Run: headless pygame with SDL's dummy video driver; simulated clock (each Clock.tick advances the game by its frame time, no real sleeping); random seed 0; keys injected as events and as key.get_pressed() state; no mouse input.
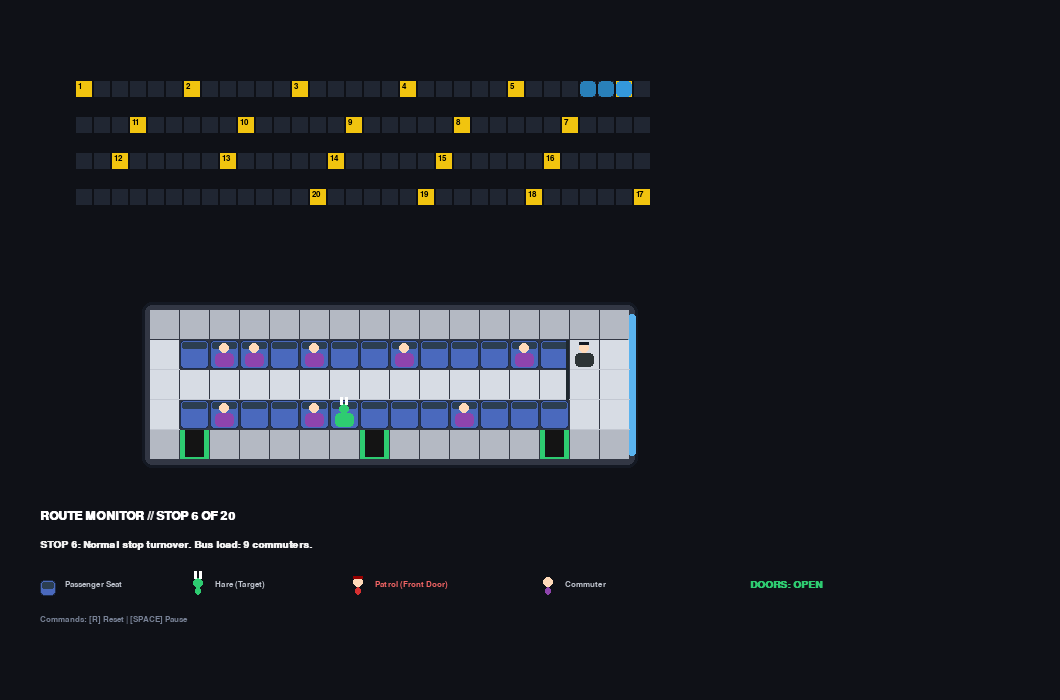
Frame 1 of 4 · flips 1–60 · no input
Frame 2 of 4 · flips 61–180 · tapped SPACE, RETURN · held RIGHT (→), D · screen unchanged from frame 1, image omitted
Frame 3 of 4 · flips 181–300 · held DOWN (↓), S · screen unchanged from frame 2, image omitted
Frame 4 of 4 · flips 301–420 · held LEFT (←), A, UP (↑), W · screen unchanged from frame 3, image omitted

The pygame program that drew these frames:

import pygame
import random
import sys

# =====================================================================
# 1. GRID & DISPLAY CONFIGURATION
# =====================================================================
CELL_SIZE = 30
GRID_BUS_W, GRID_BUS_H = 16, 5

SCREEN_W, SCREEN_H = 1060, 700
FPS = 6

# Color Palette
COLOR_BG = (15, 17, 23)
COLOR_PANEL = (24, 28, 38)
COLOR_ROAD = (32, 38, 50)
COLOR_STOP = (241, 196, 15)

COLOR_BUS_EXT_BODY = (41, 128, 185)
COLOR_BUS_EXT_HEAD = (52, 152, 219)

COLOR_BUS_FRAME = (50, 55, 68)
COLOR_BUS_FLOOR = (215, 220, 228)
COLOR_SEAT_BASE = (74, 105, 189)
COLOR_SEAT_BACK = (44, 62, 80)
COLOR_CABIN_WALL = (30, 39, 46)

# Agent colors
COLOR_HARE = (46, 204, 113)  # Distinct green
COLOR_HARE_EARS = (255, 255, 255)
COLOR_CTRL_UNIFORM = (214, 48, 49)  # Crimson Red
COLOR_PASSENGER = (142, 68, 173)  # Commuter Purple
COLOR_DRIVER = (45, 52, 54)
COLOR_SKIN = (255, 218, 185)

# Doors at Y = 4
DOOR_FRONT = (13, 4)
DOOR_MID = (7, 4)
DOOR_REAR = (1, 4)

# =====================================================================
# 2. CITY ROUTE (20 STOPS)
# =====================================================================
CITY_COLS = 36
CITY_ROWS = 10

route_cells = []
for row in [2, 4, 6, 8]:
    col_range = range(2, 34) if (row // 2) % 2 == 1 else range(33, 1, -1)
    for col in col_range:
        route_cells.append((col, row))

step_stride = len(route_cells) // 20
STOPS = [route_cells[i * step_stride] for i in range(20)]


# =====================================================================
# 3. SPRITE DRAWING
# =====================================================================
def draw_seat(surface, rect):
    pygame.draw.rect(surface, COLOR_SEAT_BASE, rect, border_radius=4)
    backrest = pygame.Rect(rect.x + 2, rect.y + 2, rect.width - 4, 7)
    pygame.draw.rect(surface, COLOR_SEAT_BACK, backrest, border_radius=2)
    pygame.draw.rect(surface, (30, 45, 75), rect, width=1, border_radius=4)


def draw_sliding_door(surface, rect, is_open):
    pygame.draw.rect(surface, (20, 20, 20), rect)
    if is_open:
        door_l = pygame.Rect(rect.left, rect.top, 5, rect.height)
        door_r = pygame.Rect(rect.right - 5, rect.top, 5, rect.height)
        pygame.draw.rect(surface, (46, 204, 113), door_l)
        pygame.draw.rect(surface, (46, 204, 113), door_r)
        pygame.draw.line(surface, (46, 204, 113), (rect.left + 5, rect.bottom - 2), (rect.right - 5, rect.bottom - 2),
                         2)
    else:
        pygame.draw.rect(surface, (120, 125, 135), rect)
        pygame.draw.line(surface, (60, 65, 75), (rect.centerx, rect.top), (rect.centerx, rect.bottom), 2)


def draw_humanoid(surface, rect, shirt_color, is_driver=False, is_ctrl=False):
    cx, cy = rect.centerx, rect.centery
    torso = pygame.Rect(rect.left + 5, cy - 1, rect.width - 10, rect.height // 2)
    pygame.draw.rect(surface, shirt_color, torso, border_radius=4)

    head_pos = (cx, cy - 6)
    pygame.draw.circle(surface, COLOR_SKIN, head_pos, 5)

    if is_driver:
        cap = pygame.Rect(head_pos[0] - 5, head_pos[1] - 6, 10, 3)
        pygame.draw.rect(surface, (20, 25, 35), cap)
    elif is_ctrl:
        cap = pygame.Rect(head_pos[0] - 5, head_pos[1] - 6, 10, 3)
        pygame.draw.rect(surface, (150, 0, 0), cap)


def draw_hare_agent(surface, rect):
    cx, cy = rect.centerx, rect.centery
    body = pygame.Rect(rect.left + 5, cy - 1, rect.width - 10, rect.height // 2)
    pygame.draw.rect(surface, COLOR_HARE, body, border_radius=4)

    head_pos = (cx, cy - 5)
    pygame.draw.circle(surface, COLOR_HARE, head_pos, 5)

    # White bunny ears
    ear_w, ear_h = 3, 8
    ear_l = pygame.Rect(head_pos[0] - 4, head_pos[1] - 12, ear_w, ear_h)
    ear_r = pygame.Rect(head_pos[0] + 1, head_pos[1] - 12, ear_w, ear_h)
    pygame.draw.rect(surface, COLOR_HARE_EARS, ear_l, border_radius=2)
    pygame.draw.rect(surface, COLOR_HARE_EARS, ear_r, border_radius=2)


# =====================================================================
# 4. GAME & STATE MANAGEMENT
# =====================================================================
class BusTransitGame:
    def __init__(self):
        pygame.init()
        self.screen = pygame.display.set_mode((SCREEN_W, SCREEN_H))
        pygame.display.set_caption("Transit Evasion Simulator")
        self.clock = pygame.time.Clock()
        self.font = pygame.font.SysFont("Menlo, Consolas, monospace", 13)
        self.bold_font = pygame.font.SysFont("Menlo, Consolas, monospace", 15, bold=True)
        self.title_font = pygame.font.SysFont("Menlo, Consolas, monospace", 18, bold=True)
        self.reset()

    def reset(self):
        self.bus_route_idx = 0
        self.bus_segments = [route_cells[2], route_cells[1], route_cells[0]]

        self.current_stop_num = 1
        self.is_at_stop = False
        self.dwell_ticks = 0

        # Interior salon state
        self.driver_pos = (14, 1)  # Fixed driver position
        self.hare_seat = (6, 3)  # Optimal seat: right perimeter, mid-salon
        self.hare_pos = None
        self.hare_in_bus = False
        self.hare_escaped = False
        self.hare_reached_dest = False

        self.passengers = set()
        self.controllers = set()
        self.doors_open = False

        self.status_msg = "TERMINAL STOP 1: Bus departed empty with driver."

    def get_vacant_seats(self):
        seats = []
        for x in range(1, 14):
            for y in [1, 3]:
                pos = (x, y)
                if pos != self.driver_pos and pos != self.hare_seat:
                    if pos not in self.passengers and pos not in self.controllers:
                        seats.append(pos)
        return seats

    def handle_stop_cycle(self):
        stop = self.current_stop_num
        self.doors_open = True
        self.controllers.clear()

        # Stop 2: Hare boards the bus
        if stop == 2 and not self.hare_in_bus and not self.hare_escaped:
            self.hare_in_bus = True
            self.hare_pos = self.hare_seat
            self.status_msg = "STOP 2: Target (Hare) boarded and seated on right side near middle."
            return

        # Stop 19: Planned safe exit if no raid happened
        if stop == 19 and self.hare_in_bus:
            self.hare_in_bus = False
            self.hare_pos = None
            self.hare_reached_dest = True
            self.status_msg = "STOP 19: Hare disembarked safely at destination! Evasion success."
            return

        # Stop 20: Terminal stop
        if stop == 20:
            self.passengers.clear()
            self.status_msg = "TERMINAL STOP 20: Route completed. All remaining passengers exited."
            return

        # Intermediate stops: Passenger turnover
        if len(self.passengers) > 0:
            leaving = random.randint(1, min(len(self.passengers), 4))
            for _ in range(leaving):
                self.passengers.pop()

        empty_seats = self.get_vacant_seats()
        entering = random.randint(1, min(len(empty_seats), 5))
        for p in random.sample(empty_seats, entering):
            self.passengers.add(p)

        # Inspection raid: occurs between stops 3-18 with 28% chance
        if 3 <= stop <= 18 and self.hare_in_bus and random.random() < 0.28:
            # Inspectors ALWAYS enter via Front (Driver) Door
            num_ctrls = random.randint(2, 3)
            dx, dy = DOOR_FRONT
            self.controllers.add((dx, dy - 1))
            self.controllers.add((dx - 1, dy - 1))
            if num_ctrls == 3:
                self.controllers.add((dx + 1, dy - 1))

            # REACTION: Hare spots danger, IMMEDIATELY exits bus and completely vanishes
            self.hare_in_bus = False
            self.hare_escaped = True
            self.hare_pos = None  # Removed from bus grid completely!
            self.status_msg = f"STOP {stop}: RAID! {num_ctrls} Patrols entered front door. Hare exited and left!"
        else:
            if not self.hare_escaped and not self.hare_reached_dest:
                total_load = len(self.passengers) + int(self.hare_in_bus)
                self.status_msg = f"STOP {stop}: Normal stop turnover. Bus load: {total_load} commuters."

    def update(self):
        if self.is_at_stop:
            self.dwell_ticks += 1
            if self.dwell_ticks == 2:
                self.handle_stop_cycle()
            elif self.dwell_ticks >= 7:
                self.is_at_stop = False
                self.doors_open = False
                self.dwell_ticks = 0
                self.bus_route_idx += 1
            return

        if self.bus_route_idx + 1 < len(route_cells):
            self.bus_route_idx += 1
            head = route_cells[self.bus_route_idx]
            self.bus_segments.insert(0, head)
            self.bus_segments.pop()

            if head in STOPS:
                self.is_at_stop = True
                self.current_stop_num = STOPS.index(head) + 1
        else:
            self.status_msg = "Route complete. Press [R] to reload simulation."

    def draw(self):
        self.screen.fill(COLOR_BG)

        # -------------------------------------------------------------
        # 1. TOP OVERVIEW: CITY MAP
        # -------------------------------------------------------------
        city_ox, city_oy = 40, 45
        c_size = 18

        for (cx, cy) in route_cells:
            r = pygame.Rect(city_ox + cx * c_size, city_oy + cy * c_size, c_size - 2, c_size - 2)
            pygame.draw.rect(self.screen, COLOR_ROAD, r)

        for idx, (sx, sy) in enumerate(STOPS):
            r = pygame.Rect(city_ox + sx * c_size, city_oy + sy * c_size, c_size - 2, c_size - 2)
            pygame.draw.rect(self.screen, COLOR_STOP, r)
            lbl = self.font.render(str(idx + 1), True, (0, 0, 0))
            self.screen.blit(lbl, (r.x + 2, r.y + 1))

        for i, (bx, by) in enumerate(self.bus_segments):
            r = pygame.Rect(city_ox + bx * c_size, city_oy + by * c_size, c_size - 2, c_size - 2)
            color = COLOR_BUS_EXT_HEAD if i == 0 else COLOR_BUS_EXT_BODY
            pygame.draw.rect(self.screen, color, r, border_radius=4)

        # -------------------------------------------------------------
        # 2. BOTTOM OVERVIEW: INTERIOR BUS BLUEPRINT
        # -------------------------------------------------------------
        bus_ox, bus_oy = 150, 310

        # Outer Hull
        hull_rect = pygame.Rect(bus_ox - 8, bus_oy - 8, GRID_BUS_W * CELL_SIZE + 16, GRID_BUS_H * CELL_SIZE + 16)
        pygame.draw.rect(self.screen, COLOR_BUS_FRAME, hull_rect, border_radius=10)
        pygame.draw.rect(self.screen, (20, 25, 35), hull_rect, width=3, border_radius=10)

        # Front windshield
        glass_rect = pygame.Rect(bus_ox + GRID_BUS_W * CELL_SIZE - 2, bus_oy + 4, 8, GRID_BUS_H * CELL_SIZE - 8)
        pygame.draw.rect(self.screen, (90, 180, 240), glass_rect, border_radius=3)

        # Tiles and seats
        for x in range(GRID_BUS_W):
            for y in range(GRID_BUS_H):
                cell_rect = pygame.Rect(bus_ox + x * CELL_SIZE, bus_oy + y * CELL_SIZE, CELL_SIZE - 1, CELL_SIZE - 1)
                if (y == 1 or y == 3) and 1 <= x <= 13:
                    draw_seat(self.screen, cell_rect)
                elif y == 0 or y == 4:
                    pygame.draw.rect(self.screen, (180, 185, 195), cell_rect)
                else:
                    pygame.draw.rect(self.screen, COLOR_BUS_FLOOR, cell_rect)
                    pygame.draw.line(self.screen, (195, 200, 210), (cell_rect.left, cell_rect.bottom),
                                     (cell_rect.right, cell_rect.bottom))

        # Driver Partition
        cab_wall = pygame.Rect(bus_ox + 13 * CELL_SIZE + 26, bus_oy + 1 * CELL_SIZE, 3, CELL_SIZE * 2)
        pygame.draw.rect(self.screen, COLOR_CABIN_WALL, cab_wall)

        # Doors along bottom
        doors = [(DOOR_FRONT, "FRONT"), (DOOR_MID, "MIDDLE"), (DOOR_REAR, "REAR")]
        for (dx, dy), name in doors:
            door_rect = pygame.Rect(bus_ox + dx * CELL_SIZE, bus_oy + dy * CELL_SIZE, CELL_SIZE - 1, CELL_SIZE - 1)
            draw_sliding_door(self.screen, door_rect, self.doors_open)

        # 1. Driver
        vx, vy = self.driver_pos
        d_rect = pygame.Rect(bus_ox + vx * CELL_SIZE, bus_oy + vy * CELL_SIZE, CELL_SIZE - 1, CELL_SIZE - 1)
        draw_humanoid(self.screen, d_rect, COLOR_DRIVER, is_driver=True)

        # 2. Commuters
        for (px, py) in self.passengers:
            p_rect = pygame.Rect(bus_ox + px * CELL_SIZE, bus_oy + py * CELL_SIZE, CELL_SIZE - 1, CELL_SIZE - 1)
            draw_humanoid(self.screen, p_rect, COLOR_PASSENGER)

        # 3. Patrol units
        for (cx, cy) in self.controllers:
            c_rect = pygame.Rect(bus_ox + cx * CELL_SIZE, bus_oy + cy * CELL_SIZE, CELL_SIZE - 1, CELL_SIZE - 1)
            draw_humanoid(self.screen, c_rect, COLOR_CTRL_UNIFORM, is_ctrl=True)

        # 4. Hare Agent: ТОЛЬКО если заяц физически находится внутри автобуса
        if self.hare_in_bus and self.hare_pos is not None:
            hx, hy = self.hare_pos
            h_rect = pygame.Rect(bus_ox + hx * CELL_SIZE, bus_oy + hy * CELL_SIZE, CELL_SIZE - 1, CELL_SIZE - 1)
            draw_hare_agent(self.screen, h_rect)

        # -------------------------------------------------------------
        # 3. HUD & STATUS
        # -------------------------------------------------------------
        hud_y = 510
        msg_color = (240, 240, 240)
        if self.hare_escaped:
            msg_color = COLOR_STOP
        elif self.hare_reached_dest:
            msg_color = (46, 204, 113)

        self.screen.blit(
            self.title_font.render(f"ROUTE MONITOR // STOP {self.current_stop_num} OF 20", True, (255, 255, 255)),
            (40, hud_y))
        self.screen.blit(self.bold_font.render(self.status_msg, True, msg_color), (40, hud_y + 30))

        leg_y = hud_y + 70

        # Legend items
        draw_seat(self.screen, pygame.Rect(40, leg_y, 16, 16))
        self.screen.blit(self.font.render("Passenger Seat", True, (190, 195, 205)), (65, leg_y))

        draw_hare_agent(self.screen, pygame.Rect(190, leg_y, 16, 16))
        self.screen.blit(self.font.render("Hare (Target)", True, (190, 195, 205)), (215, leg_y))

        draw_humanoid(self.screen, pygame.Rect(350, leg_y, 16, 16), COLOR_CTRL_UNIFORM, is_ctrl=True)
        self.screen.blit(self.font.render("Patrol (Front Door)", True, (240, 100, 100)), (375, leg_y))

        draw_humanoid(self.screen, pygame.Rect(540, leg_y, 16, 16), COLOR_PASSENGER)
        self.screen.blit(self.font.render("Commuter", True, (190, 195, 205)), (565, leg_y))

        door_txt = "DOORS: OPEN" if self.doors_open else "DOORS: CLOSED"
        door_col = (46, 204, 113) if self.doors_open else (150, 155, 165)
        self.screen.blit(self.bold_font.render(door_txt, True, door_col), (750, leg_y))

        self.screen.blit(self.font.render("Commands: [R] Reset | [SPACE] Pause", True, (120, 130, 150)),
                         (40, leg_y + 35))

        pygame.display.flip()

    def run(self):
        running = True
        paused = False
        while running:
            self.clock.tick(FPS)
            for event in pygame.event.get():
                if event.type == pygame.QUIT:
                    running = False
                elif event.type == pygame.KEYDOWN:
                    if event.key == pygame.K_r:
                        self.reset()
                    elif event.key == pygame.K_SPACE:
                        paused = not paused

            if not paused:
                self.update()
            self.draw()

        pygame.quit()
        sys.exit()


if __name__ == "__main__":
    game = BusTransitGame()
    game.run()
